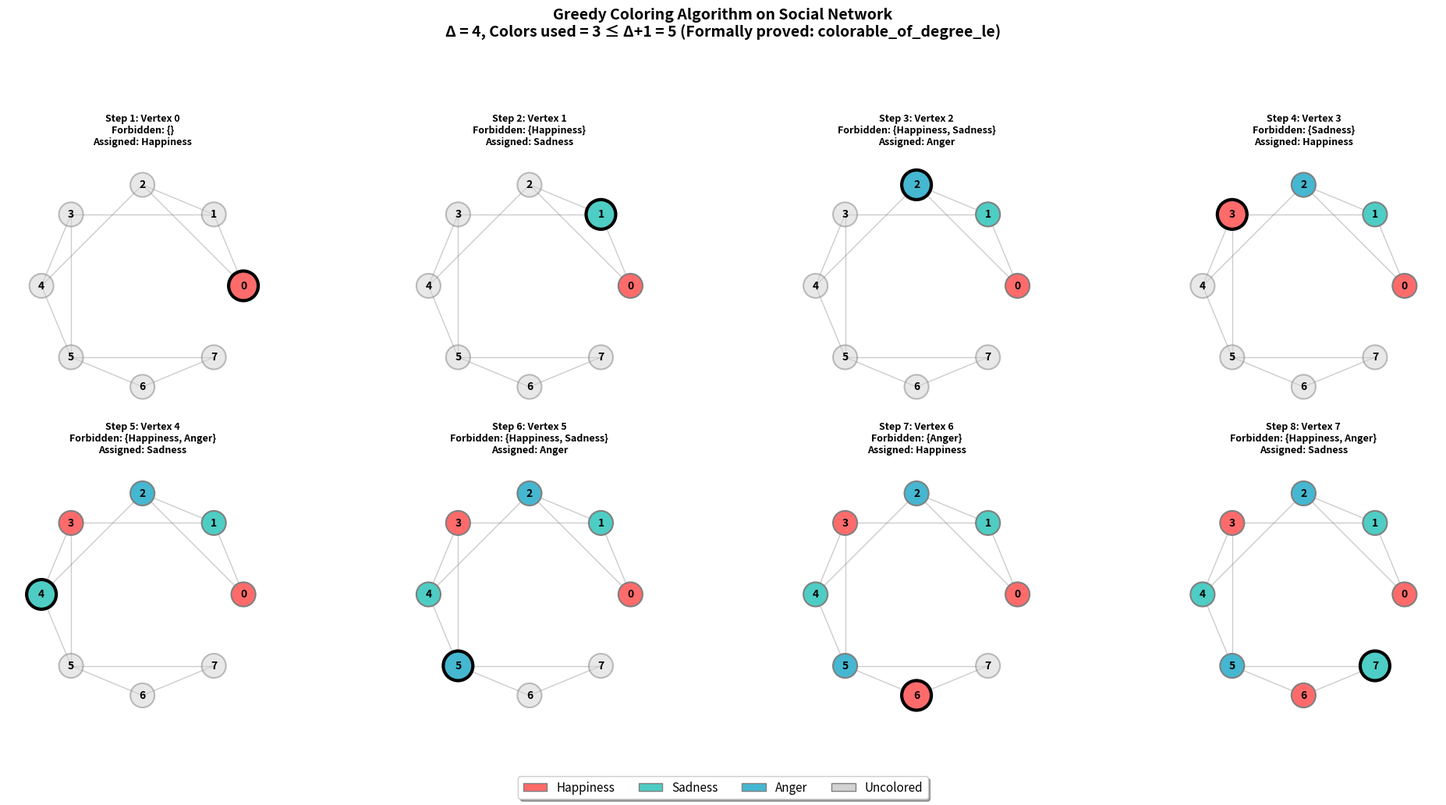

Write Python code to recreate this figure.
"""
Visualization: Greedy Coloring in Action

Illustrates the greedy coloring algorithm on a small social network,
showing step-by-step how emotions are assigned and how the degree
bound guarantees success with Δ+1 emotions.
"""

import matplotlib.pyplot as plt
import numpy as np
from matplotlib.patches import FancyArrowPatch
import matplotlib.patches as mpatches

# Define a small social network
n = 8
edges = [(0,1), (0,2), (1,2), (1,3), (2,4), (3,4), (3,5), (4,5), (5,6), (6,7), (5,7)]
adj = {i: set() for i in range(n)}
for u, v in edges:
    adj[u].add(v)
    adj[v].add(u)

# Positions for visualization (circular layout)
angles = np.linspace(0, 2*np.pi, n, endpoint=False)
positions = {i: (1.5*np.cos(a), 1.5*np.sin(a)) for i, a in enumerate(angles)}

# Greedy coloring
def greedy_step_by_step(n, adj):
    coloring = [-1] * n
    steps = []
    for v in range(n):
        used = {coloring[u] for u in adj[v] if coloring[u] >= 0}
        color = 0
        while color in used:
            color += 1
        coloring[v] = color
        steps.append((v, color, set(used), coloring[:]))
    return steps

steps = greedy_step_by_step(n, adj)

# Color palette (emotions)
emotion_colors = ['#FF6B6B', '#4ECDC4', '#45B7D1', '#96CEB4', '#FFEAA7', '#DDA0DD']
emotion_names = ['Happiness', 'Sadness', 'Anger', 'Fear', 'Disgust', 'Surprise']

fig, axes = plt.subplots(2, 4, figsize=(20, 10))
axes = axes.flatten()

for step_idx, (v, color, used, current_coloring) in enumerate(steps):
    ax = axes[step_idx]

    # Draw edges
    for u1, v1 in edges:
        x = [positions[u1][0], positions[v1][0]]
        y = [positions[u1][1], positions[v1][1]]
        ax.plot(x, y, 'gray', linewidth=1, alpha=0.4, zorder=1)

    # Draw nodes
    for i in range(n):
        x, y = positions[i]
        c = current_coloring[i]
        if c >= 0:
            fc = emotion_colors[c]
            alpha = 1.0
        else:
            fc = 'lightgray'
            alpha = 0.5

        if i == v:
            # Highlight current vertex
            circle = plt.Circle((x, y), 0.22, facecolor=fc, edgecolor='black',
                                linewidth=3, zorder=3, alpha=alpha)
        else:
            circle = plt.Circle((x, y), 0.18, facecolor=fc, edgecolor='gray',
                                linewidth=1.5, zorder=2, alpha=alpha)
        ax.add_patch(circle)
        ax.text(x, y, str(i), ha='center', va='center', fontsize=10,
                fontweight='bold', zorder=4)

    # Title
    forbidden = ', '.join(emotion_names[c] for c in sorted(used) if c < len(emotion_names))
    assigned = emotion_names[color] if color < len(emotion_names) else f'Color {color}'
    ax.set_title(f'Step {step_idx+1}: Vertex {v}\n'
                 f'Forbidden: {{{forbidden}}}\n'
                 f'Assigned: {assigned}',
                 fontsize=9, fontweight='bold')

    ax.set_xlim(-2, 2)
    ax.set_ylim(-2, 2)
    ax.set_aspect('equal')
    ax.axis('off')

# Add legend
legend_patches = [mpatches.Patch(facecolor=emotion_colors[i], edgecolor='gray',
                                  label=emotion_names[i])
                  for i in range(min(max(s[1] for s in steps) + 1, len(emotion_names)))]
legend_patches.append(mpatches.Patch(facecolor='lightgray', edgecolor='gray',
                                      label='Uncolored'))

fig.legend(handles=legend_patches, loc='lower center', ncol=len(legend_patches),
           fontsize=11, frameon=True, fancybox=True, shadow=True)

max_deg = max(len(adj[v]) for v in range(n))
num_colors = max(s[1] for s in steps) + 1

plt.suptitle(f'Greedy Coloring Algorithm on Social Network\n'
             f'Δ = {max_deg}, Colors used = {num_colors} ≤ Δ+1 = {max_deg+1} '
             f'(Formally proved: colorable_of_degree_le)',
             fontsize=14, fontweight='bold', y=1.02)
plt.tight_layout(rect=[0, 0.08, 1, 0.95])
plt.savefig('greedy_coloring.png', dpi=150, bbox_inches='tight')
print("Saved greedy_coloring.png")
